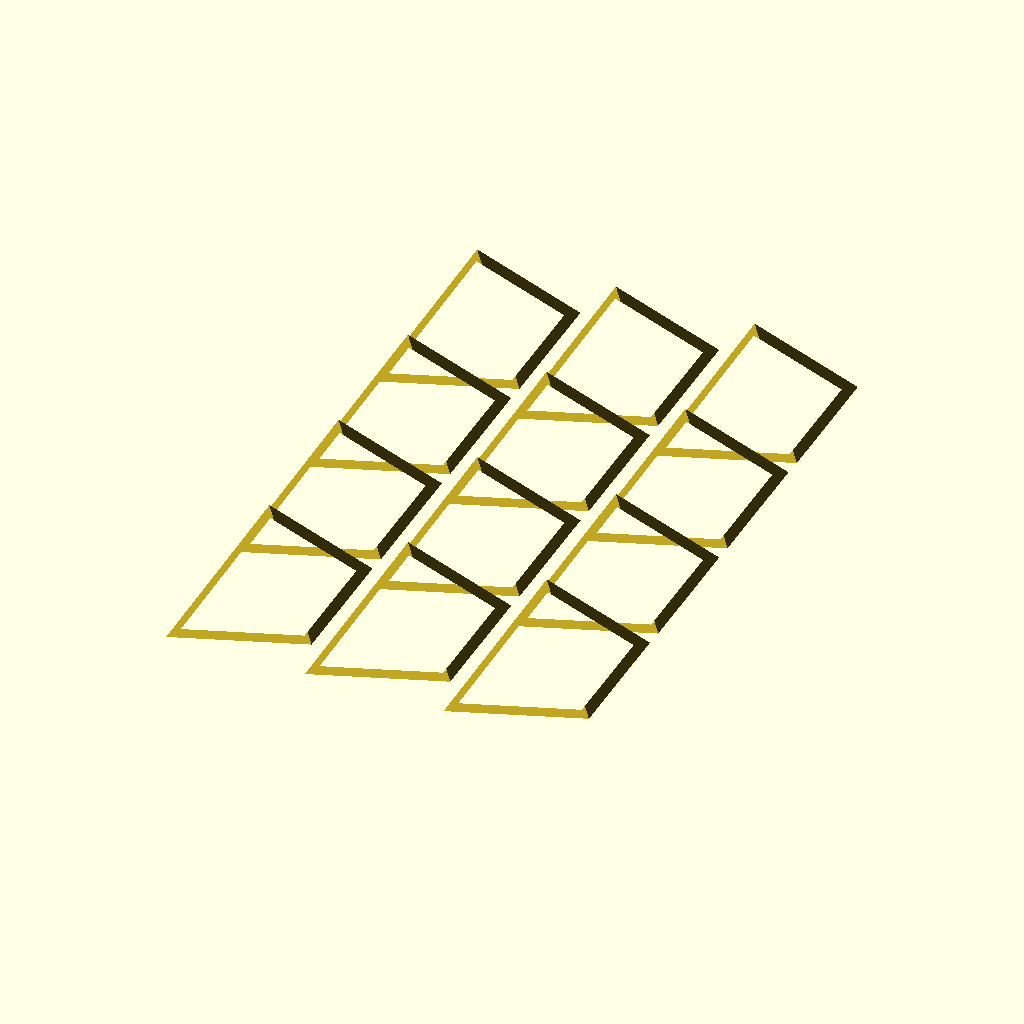
Cell 1 — every parameter at its default value.
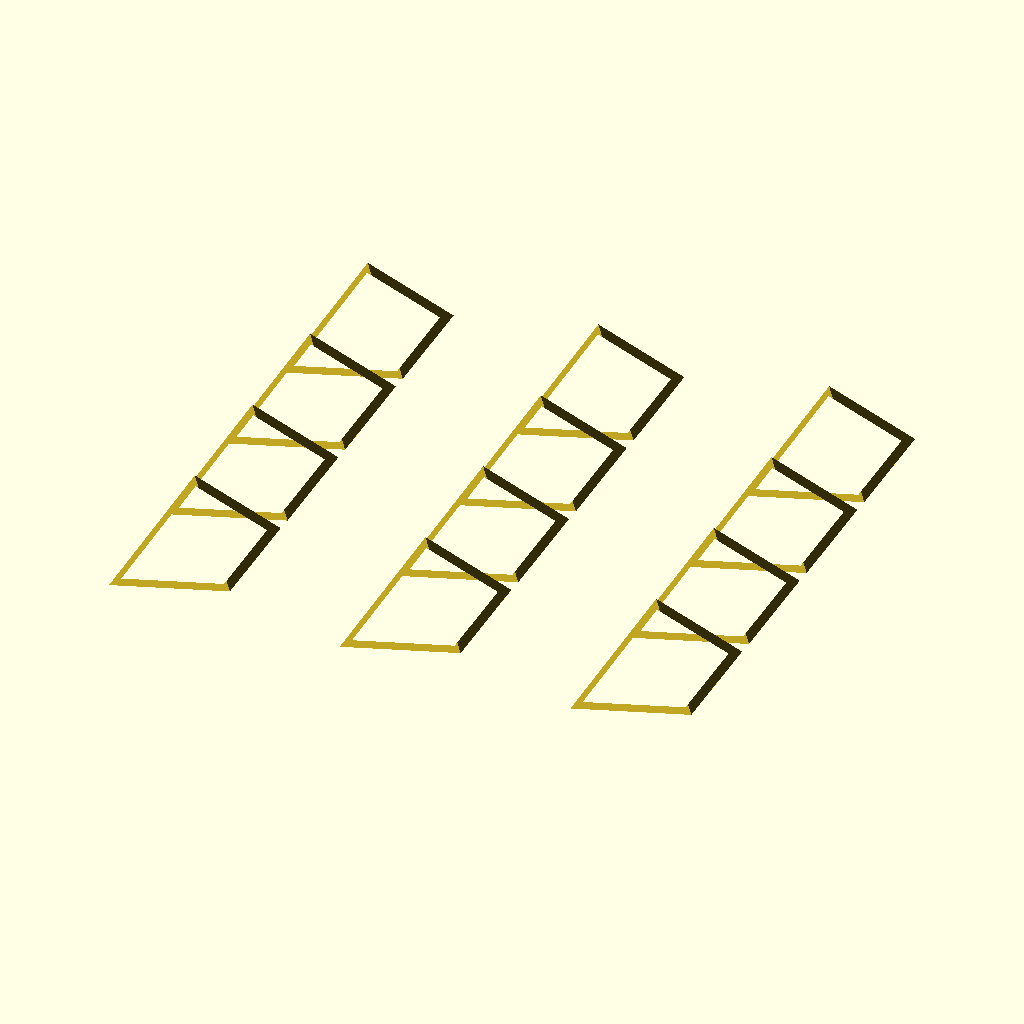
Cell 2: DX = 84 (everything else at default).
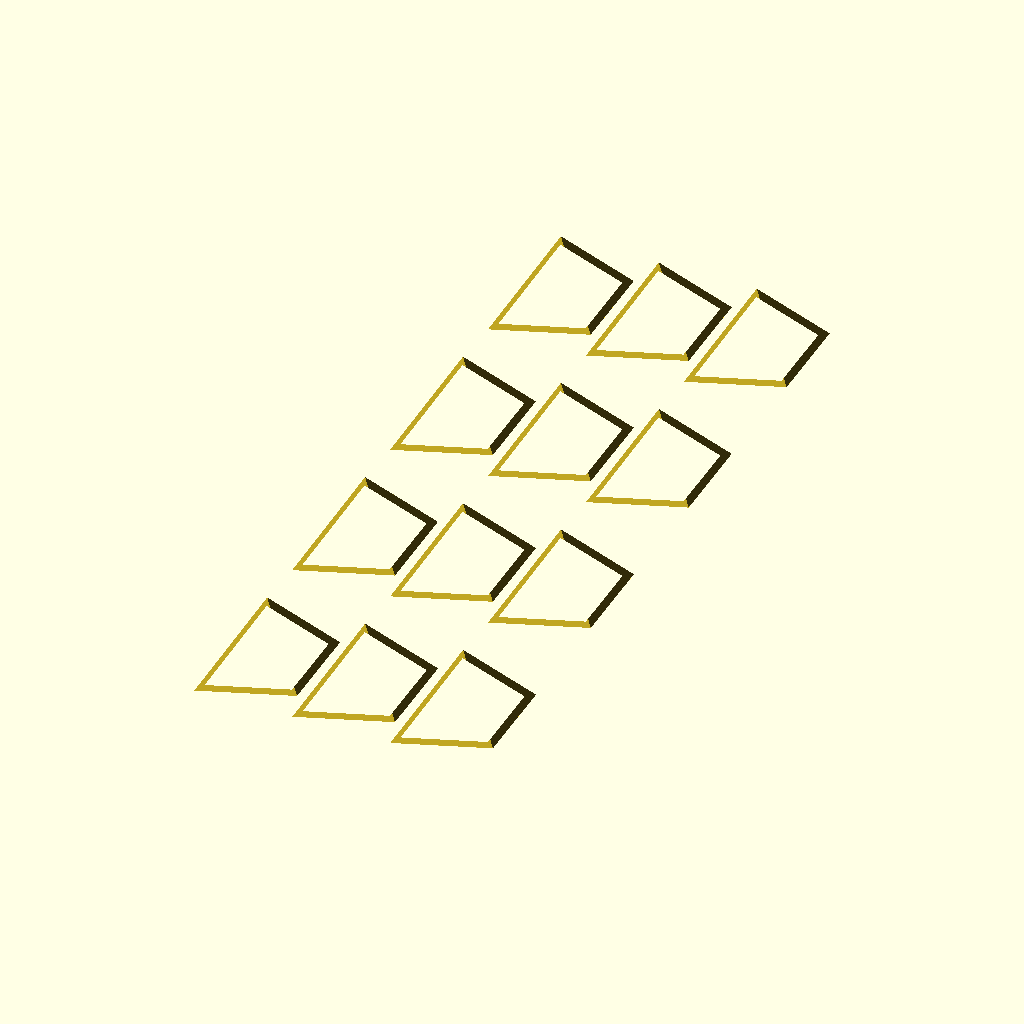
Cell 3: DY = 90 (everything else at default).
All cells are drawn from the same view direction (rotation 55°, 0°, 25°, orthographic, colour scheme Cornfield), but the view is re-fitted for each cell, so position and scale can differ between cells as well as the parameter.
OpenSCAD source file 2026/03/16/22-56-41-Four-coloured-Stellations-Rhombic-Dodecahedron/1.scad:
IR=5;
DX=42 ;
DY=45;
FACES=[12,3,7,4,11];
HZ=[0,135,-90,-180,45];
HY=[135,90,45,135,90];
P=[[-5.32691547281225,-5.10874597374975,-0.436338998124983],[-5.32691547281225,0.872677996249965,5.54508497187474],[-2.83620348781239,0.872677996249965,-0.436338998124983],[-1.09084749531246,-0.872677996249965,-0.436338998124983],[-1.09084749531246,0.872677996249965,1.30901699437495],[-0.218169499062491,-1.74535599249993,-3.05437298687488],[-0.218169499062491,-1.74535599249993,2.18169499062491],[-0.218169499062491,0.872677996249965,-0.436338998124983],[-0.218169499062491,3.49071198499986,2.18169499062491],[-0.218169499062491,5.10874597374975,-4.67240697562477],[0,0,0],[0.654508497187474,-0.872677996249965,-0.436338998124983],[0.654508497187474,0.872677996249965,1.30901699437495],[2.3998644896874,0.872677996249965,-0.436338998124983],[4.89057647468726,-5.10874597374975,-0.436338998124983],[4.89057647468726,0.872677996249965,5.54508497187474]];
SC=(4+2*sqrt(5))/cos(16.5);
EPSILON=[0,0,-.000000001];
S42=[[2.15/SC,2.1/SC],[2.5/SC,2.2/SC]];
RGB=["#C12E1F","#00AE42","#0086D6","#FEC600","#FF00FF","#00FFFF"];
/*     Red    Bambu Green  Cyan  Sunflower Yellow */
module single(Dx=0,Dy=0,F=0,R=0,G=1,B=2,Y=3,M=4,C=5) {
    translate([DX*Dx,DY*Dy,0]) rotate([0,0,55]) rotate([0,HY[F],0]) rotate([0,0,HZ[F]]) translate([P[FACES[F]][0],P[FACES[F]][1],P[FACES[F]][2]]) scale(SC) {
        difference() {
            render() {
                difference() {
                    render() {
                        color(RGB[R]) polyhedron(P,faces=[[5,13,10],[13,6,10],[6,5,10],[6,13,5]]);
                        color(RGB[B]) polyhedron(P,faces=[[13,8,10],[8,6,10],[6,13,10],[6,8,13]]);
                        color(RGB[G]) polyhedron(P,faces=[[5,6,10],[6,2,10],[2,5,10],[2,6,5]]);
                        color(RGB[R]) polyhedron(P,faces=[[8,2,10],[2,6,10],[6,8,10],[6,2,8]]);
                        color(RGB[Y]) polyhedron(P,faces=[[13,5,10],[5,2,10],[2,8,10],[8,13,10],[8,2,5,13]]);
                    }
                    scale (0.85) render() {
                        color(RGB[R]) polyhedron(P,faces=[[5,13,10],[13,6,10],[6,5,10],[6,13,5]]);
                        color(RGB[B]) polyhedron(P,faces=[[13,8,10],[8,6,10],[6,13,10],[6,8,13]]);
                        color(RGB[G]) polyhedron(P,faces=[[5,6,10],[6,2,10],[2,5,10],[2,6,5]]);
                        color(RGB[R]) polyhedron(P,faces=[[8,2,10],[2,6,10],[6,8,10],[6,2,8]]);
                        color(RGB[Y]) polyhedron(P,faces=[[13,5,10],[5,2,10],[2,8,10],[8,13,10],[8,2,5,13]]);
                    }
                }
                color(RGB[B]) translate([0.654508497187474,0.872677996249965,1.30901699437495]) rotate([0,0,0]) rotate([0,-135,0]) cylinder(IR/SC,4/SC,4/SC,$fn=32);
                color(RGB[G]) translate([-1.09084749531246,-0.872677996249965,-0.436338998124983]) rotate([0,0,-135]) rotate([0,-90,0]) cylinder(IR/SC,4/SC,4/SC,$fn=32);
                color(RGB[Y]) translate([-0.218169499062491,0.872677996249965,-0.436338998124983]) rotate([0,0,90]) rotate([0,-45,0]) cylinder(IR/SC,4/SC,4/SC,$fn=32);
                color(RGB[R]) translate([-1.09084749531246,0.872677996249965,1.30901699437495]) rotate([0,0,180]) rotate([0,-135,0]) cylinder(IR/SC,4/SC,4/SC,$fn=32);
                color(RGB[R]) translate([0.654508497187474,-0.872677996249965,-0.436338998124983]) rotate([0,0,-45]) rotate([0,-90,0]) cylinder(IR/SC,4/SC,4/SC,$fn=32);
            }
            render() {
	        if (F==0)
                    color(RGB[B]) translate([0.654508497187474,0.872677996249965,1.30901699437495]) rotate([0,0,0]) rotate([0,-135,0]) translate(EPSILON) cylinder(S42[1][0],S42[1][1],S42[1][1],$fn=32);
                else
                    color(RGB[B]) translate([0.654508497187474,0.872677996249965,1.30901699437495]) rotate([0,0,0]) rotate([0,-135,0]) translate(EPSILON) cylinder(S42[0][0],S42[0][1],S42[0][1],$fn=32);
	        if (F==1)
                    color(RGB[G]) translate([-1.09084749531246,-0.872677996249965,-0.436338998124983]) rotate([0,0,-135]) rotate([0,-90,0]) translate(EPSILON) cylinder(S42[1][0],S42[1][1],S42[1][1],$fn=32);
                else
                    color(RGB[G]) translate([-1.09084749531246,-0.872677996249965,-0.436338998124983]) rotate([0,0,-135]) rotate([0,-90,0]) translate(EPSILON) cylinder(S42[0][0],S42[0][1],S42[0][1],$fn=32);
	        if (F==2)
                    color(RGB[Y]) translate([-0.218169499062491,0.872677996249965,-0.436338998124983]) rotate([0,0,90]) rotate([0,-45,0]) translate(EPSILON) cylinder(S42[1][0],S42[1][1],S42[1][1],$fn=32);
                else
                    color(RGB[Y]) translate([-0.218169499062491,0.872677996249965,-0.436338998124983]) rotate([0,0,90]) rotate([0,-45,0]) translate(EPSILON) cylinder(S42[0][0],S42[0][1],S42[0][1],$fn=32);
	        if (F==3)
                    color(RGB[R]) translate([-1.09084749531246,0.872677996249965,1.30901699437495]) rotate([0,0,180]) rotate([0,-135,0]) translate(EPSILON) cylinder(S42[1][0],S42[1][1],S42[1][1],$fn=32);
                else
                    color(RGB[R]) translate([-1.09084749531246,0.872677996249965,1.30901699437495]) rotate([0,0,180]) rotate([0,-135,0]) translate(EPSILON) cylinder(S42[0][0],S42[0][1],S42[0][1],$fn=32);
	        if (F==4)
                    color(RGB[R]) translate([0.654508497187474,-0.872677996249965,-0.436338998124983]) rotate([0,0,-45]) rotate([0,-90,0]) translate(EPSILON) cylinder(S42[1][0],S42[1][1],S42[1][1],$fn=32);
                else
                    color(RGB[R]) translate([0.654508497187474,-0.872677996249965,-0.436338998124983]) rotate([0,0,-45]) rotate([0,-90,0]) translate(EPSILON) cylinder(S42[0][0],S42[0][1],S42[0][1],$fn=32);
            }
        }
    }
}


single(0,0,2,1,0,3,2);
single(1,0,2,0,1,3,2);
single(2,0,2,3,0,1,2);
single(0,1,2,2,3,0,1);
single(1,1,2,0,3,2,1);
single(2,1,2,3,2,0,1);
single(0,2,2,2,1,3,0);
single(1,2,2,1,2,3,0);
single(2,2,2,3,1,2,0);
single(0,3,2,2,0,1,3);
single(1,3,2,1,0,2,3);
single(2,3,2,0,2,1,3);
Customizer parameters (derived from the source; name, type, default, range or options):
IR: number, default 5
DX: number, default 42
DY: number, default 45
EPSILON: vector, default [0, 0, -1e-09]
